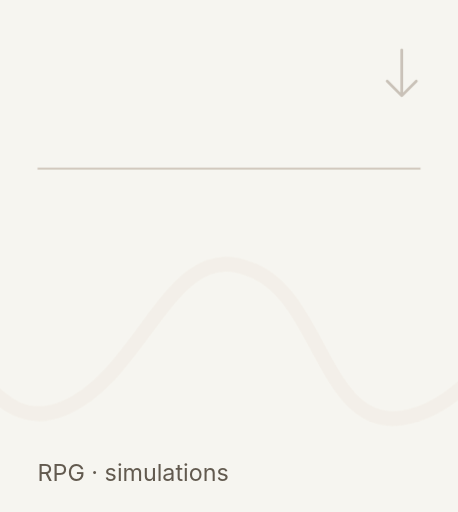
t = 0.00 s
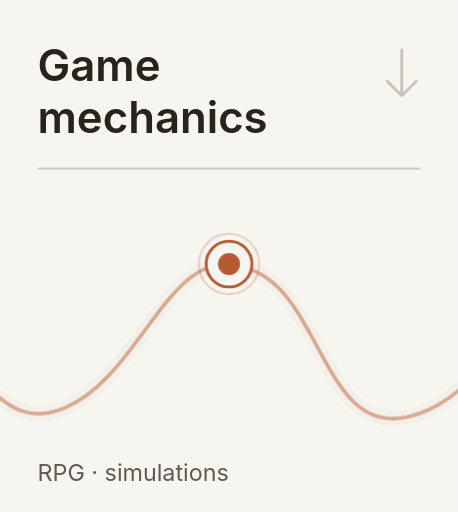
t = 2.60 s
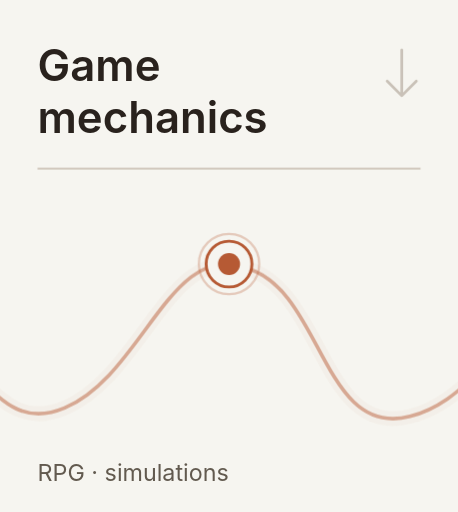
t = 2.95 s
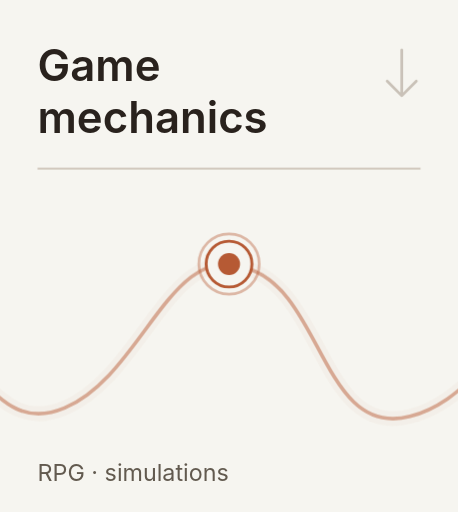
t = 3.30 s
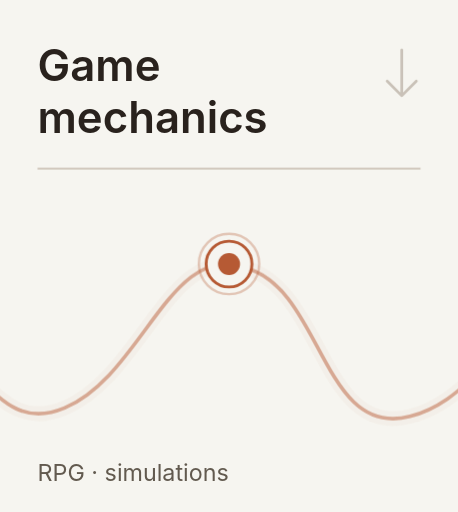
t = 4.35 s
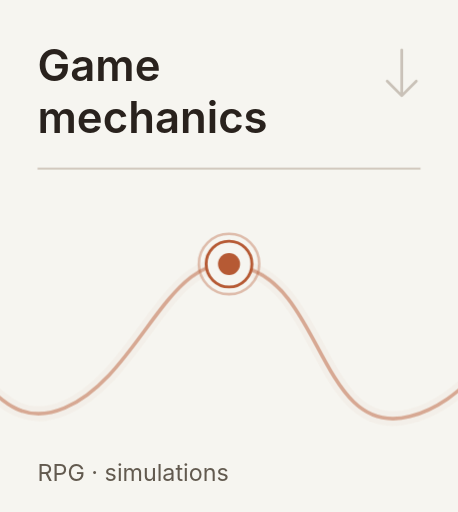
t = 5.40 s

The animated SVG that drew these frames (rendered in a browser with its animation timeline set to each time). Animation: 4 CSS @keyframes rules; one cycle of 5.40 s.

<svg xmlns="http://www.w3.org/2000/svg" width="220" height="246" viewBox="0 0 220 246" role="img" aria-labelledby="title"><title id="title">Game mechanics — jump to section</title>
<style>@keyframes trace{from{stroke-dashoffset:1000}to{stroke-dashoffset:0}}@keyframes emerge{from{opacity:0;transform:translateY(5px)}to{opacity:1;transform:translateY(0)}}@keyframes reveal{from{opacity:0}to{opacity:1}}@keyframes breathe{0%,100%{stroke-opacity:.23;stroke-width:1}50%{stroke-opacity:.46;stroke-width:1.45}}.wave-draw{stroke-dasharray:1000;stroke-dashoffset:0;animation:trace 2.8s ease-out both}.head-in{animation:emerge .65s ease-out 0.27s both}.point-in{animation:reveal .35s ease-out 1.06s both}.dot-halo{animation:breathe 2.2s ease-in-out 3 2.6s}@media(prefers-reduced-motion:reduce){.wave-draw,.head-in,.point-in,.dot-halo{animation:none!important;stroke-dashoffset:0!important;opacity:1!important;transform:none!important}}</style>
<rect width="220" height="246" fill="#F6F5F0"/>
<g class="head-in" font-family="Manrope,Inter,Arial,sans-serif" font-size="21" font-weight="600" fill="#29221D">
  <text x="18" y="39">Game</text>
  <text x="18" y="64">mechanics</text>
</g>
<path d="M 18 81 H 202" fill="none" stroke="#CCC2B6" stroke-width="0.8"/>
<path d="M 193 24 V 45 M 186 39 L 193 46 L 200 39" fill="none" stroke="#8F8070" stroke-width="1.3" opacity=".44" stroke-linecap="round" stroke-linejoin="round"/>
<g transform="translate(-220 0)">
  <path d="M 0 180 C 30 191 52 147 91 132 C 132 114 143 175 177 168 C 210 160 215 211 251 196 C 289 180 302 114 339 129 C 375 140 375 211 417 200 C 445 193 456 164 483 160 C 510 158 521 213 556 196 C 580 187 597 126 623 124 C 657 109 662 158 690 156 C 729 150 722 96 761 105 C 792 110 800 151 833 145 C 859 141 867 118 880 111" stroke="#D6AE93" stroke-width="7" opacity=".08" fill="none"/>
  <path d="M 0 180 C 30 191 52 147 91 132 C 132 114 143 175 177 168 C 210 160 215 211 251 196 C 289 180 302 114 339 129 C 375 140 375 211 417 200 C 445 193 456 164 483 160 C 510 158 521 213 556 196 C 580 187 597 126 623 124 C 657 109 662 158 690 156 C 729 150 722 96 761 105 C 792 110 800 151 833 145 C 859 141 867 118 880 111" stroke="#B65A34" stroke-width="1.75" opacity=".47" fill="none" stroke-linecap="round" class="wave-draw" pathLength="1000"/>
</g>
<g class="point-in"><circle class="dot-halo" cx="110.00" cy="126.85" r="14.5" fill="none" stroke="#B65A34" stroke-width="1" stroke-opacity=".23"/><circle cx="110.00" cy="126.85" r="11" fill="#F6F5F0" stroke="#B65A34" stroke-width="1.4"/><circle cx="110.00" cy="126.85" r="5.3" fill="#B65A34"/></g>
<text x="18" y="231" fill="#625A4F" font-family="Manrope,Inter,Arial,sans-serif" font-size="11.2">RPG · simulations</text>
</svg>
